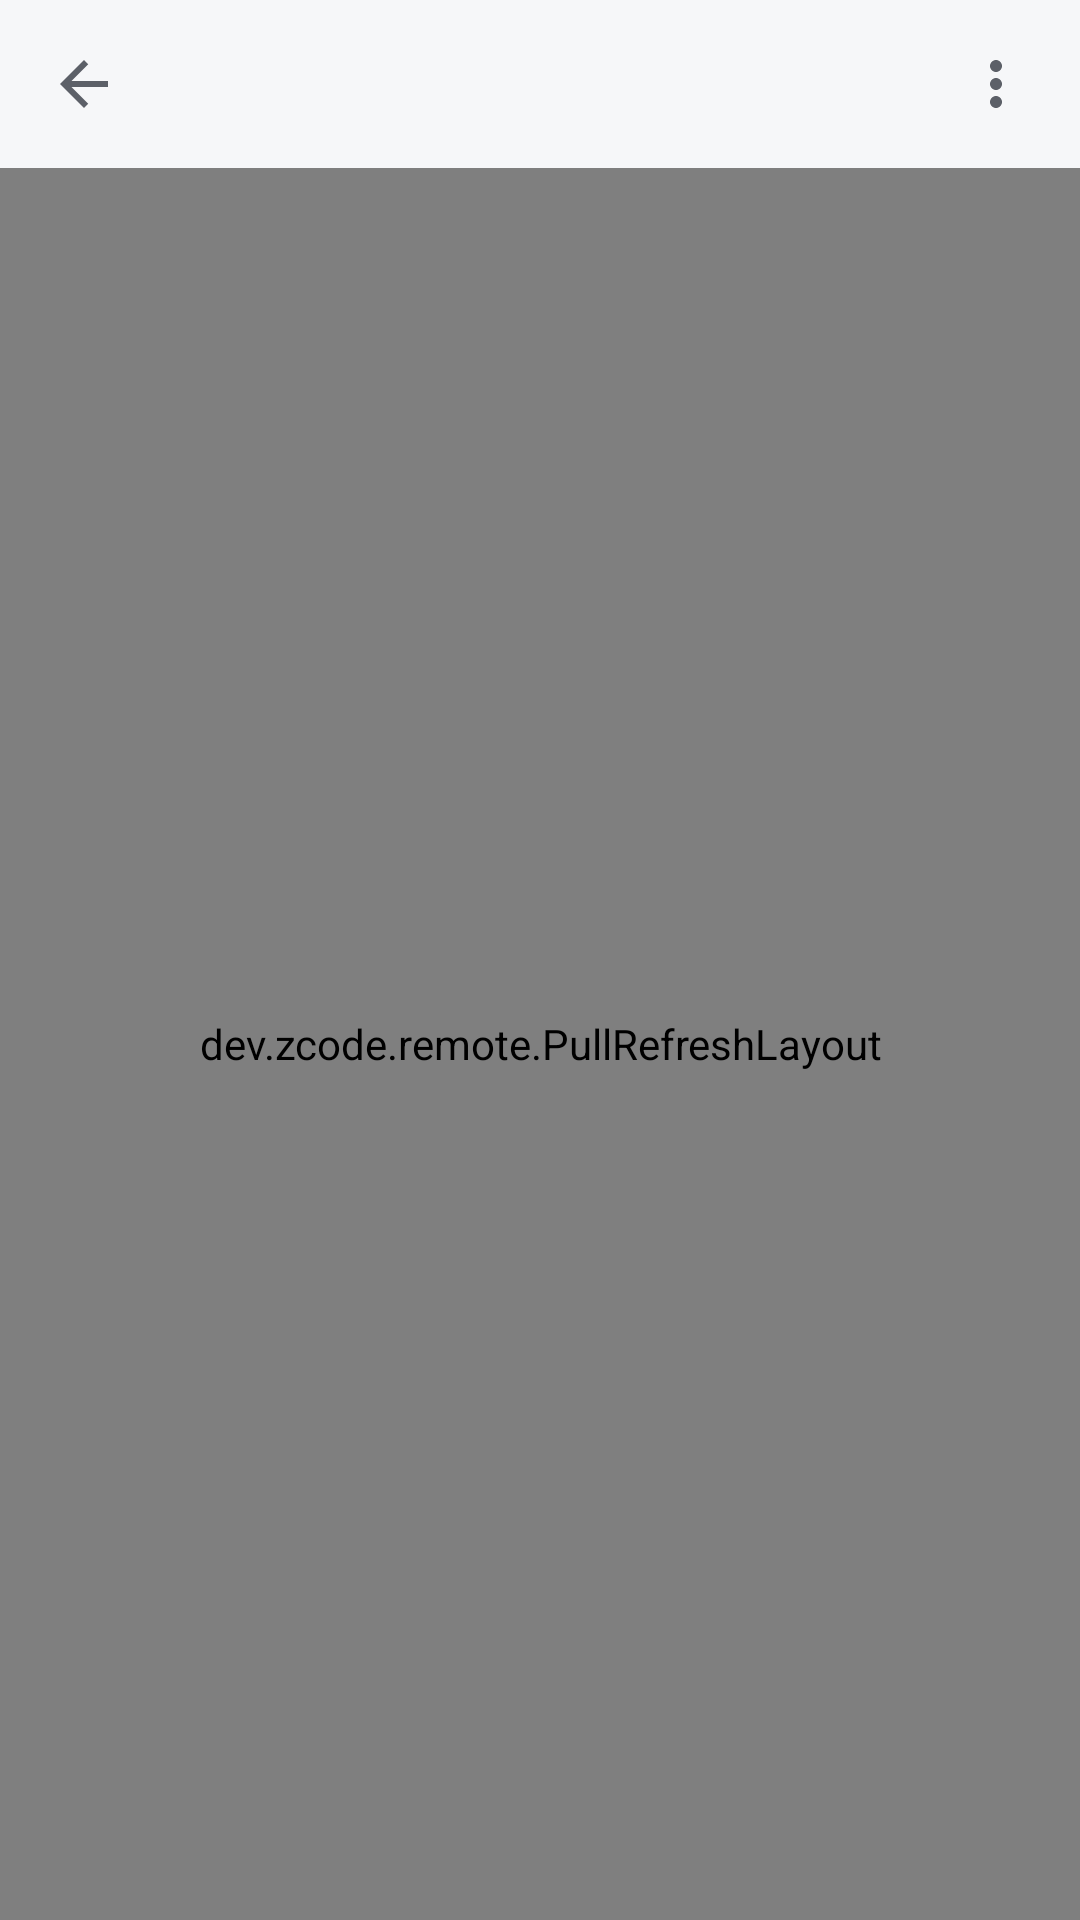

Here is an Android app screen rendered from its layout file. Give the layout XML and the strings, colors and styles it references.
<!-- AndroidManifest.xml: application theme Theme.ZCodeRemote -->
<!-- res/layout/activity_web.xml -->
<?xml version="1.0" encoding="utf-8"?>
<LinearLayout xmlns:android="http://schemas.android.com/apk/res/android"
    android:layout_width="match_parent"
    android:layout_height="match_parent"
    android:orientation="vertical">

    <LinearLayout
        android:layout_width="match_parent"
        android:layout_height="56dp"
        android:background="@color/window_bg"
        android:gravity="center_vertical"
        android:orientation="horizontal"
        android:paddingHorizontal="8dp">

        <ImageButton
            android:id="@+id/btn_back"
            android:layout_width="40dp"
            android:layout_height="40dp"
            android:background="?android:attr/selectableItemBackgroundBorderless"
            android:contentDescription="@string/btn_back"
            android:src="@drawable/ic_back" />

        <LinearLayout
            android:layout_width="0dp"
            android:layout_height="wrap_content"
            android:layout_marginStart="4dp"
            android:layout_weight="1"
            android:orientation="vertical">

            <TextView
                android:id="@+id/tv_title"
                android:layout_width="match_parent"
                android:layout_height="wrap_content"
                android:ellipsize="end"
                android:maxLines="1"
                android:textColor="@color/on_surface_c"
                android:textSize="16sp"
                android:textStyle="bold" />

            <TextView
                android:id="@+id/tv_host"
                android:layout_width="match_parent"
                android:layout_height="wrap_content"
                android:ellipsize="end"
                android:maxLines="1"
                android:textColor="@color/on_surface_variant_c"
                android:textSize="11sp" />
        </LinearLayout>

        <ImageButton
            android:id="@+id/btn_more"
            android:layout_width="40dp"
            android:layout_height="40dp"
            android:background="?android:attr/selectableItemBackgroundBorderless"
            android:contentDescription="@string/menu_more"
            android:src="@drawable/ic_more_vert" />
    </LinearLayout>

    <ProgressBar
        android:id="@+id/progress"
        style="@android:style/Widget.Material.ProgressBar.Horizontal"
        android:layout_width="match_parent"
        android:layout_height="wrap_content"
        android:layout_marginTop="-6dp"
        android:indeterminate="true"
        android:progressTint="@color/brand_primary"
        android:visibility="gone" />

    <FrameLayout
        android:layout_width="match_parent"
        android:layout_height="0dp"
        android:layout_weight="1">

        <dev.zcode.remote.PullRefreshLayout
            android:id="@+id/pull"
            android:layout_width="match_parent"
            android:layout_height="match_parent"
            android:background="@color/window_bg">

            <ProgressBar
                android:id="@+id/refresh_spinner"
                style="@android:style/Widget.Material.ProgressBar"
                android:layout_width="36dp"
                android:layout_height="36dp"
                android:layout_gravity="top|center_horizontal"
                android:layout_marginTop="10dp"
                android:indeterminate="false"
                android:indeterminateTint="@color/brand_primary"
                android:max="100"
                android:progressTint="@color/brand_primary" />

            <WebView
                android:id="@+id/web"
                android:layout_width="match_parent"
                android:layout_height="match_parent" />
        </dev.zcode.remote.PullRefreshLayout>

        <LinearLayout
            android:id="@+id/error"
            android:layout_width="match_parent"
            android:layout_height="match_parent"
            android:background="@color/window_bg"
            android:gravity="center"
            android:orientation="vertical"
            android:paddingHorizontal="32dp"
            android:visibility="gone">

            <ImageView
                android:layout_width="64dp"
                android:layout_height="64dp"
                android:alpha="0.6"
                android:importantForAccessibility="no"
                android:src="@drawable/ic_error" />

            <TextView
                android:id="@+id/error_title"
                android:layout_width="wrap_content"
                android:layout_height="wrap_content"
                android:layout_marginTop="16dp"
                android:text="@string/error_title"
                android:textColor="@color/on_surface_c"
                android:textSize="16sp"
                android:textStyle="bold" />

            <TextView
                android:id="@+id/error_msg"
                android:layout_width="wrap_content"
                android:layout_height="wrap_content"
                android:layout_marginTop="8dp"
                android:gravity="center"
                android:textColor="@color/on_surface_variant_c"
                android:textSize="14sp" />

            <Button
                android:id="@+id/btn_retry"
                android:layout_width="wrap_content"
                android:layout_height="wrap_content"
                android:layout_marginTop="24dp"
                android:background="@drawable/bg_btn_primary"
                android:minWidth="140dp"
                android:text="@string/btn_retry"
                android:textColor="@android:color/white" />
        </LinearLayout>
    </FrameLayout>
</LinearLayout>
<!-- resources referenced by this layout -->
<resources>
  <color name="brand_primary">#5A67F2</color>
  <color name="on_surface_c">#1B1D22</color>
  <color name="on_surface_variant_c">#5C6068</color>
  <color name="window_bg">#F6F7F9</color>
  <!-- drawable bg_btn_primary (drawable) -->
  <?xml version="1.0" encoding="utf-8"?>
  <shape xmlns:android="http://schemas.android.com/apk/res/android" android:shape="rectangle">
      <solid android:color="@color/brand_primary" />
      <corners android:radius="12dp" />
  </shape>
  <!-- drawable ic_back (drawable) -->
  <vector xmlns:android="http://schemas.android.com/apk/res/android"
      android:width="24dp"
      android:height="24dp"
      android:viewportWidth="24"
      android:viewportHeight="24"
      android:tint="@color/on_surface_variant_c">
      <path
          android:fillColor="@android:color/white"
          android:pathData="M20,11H7.83l5.59,-5.59L12,4l-8,8 8,8 1.41,-1.41L7.83,13H20v-2z" />
  </vector>
  <!-- drawable ic_error (drawable) -->
  <vector xmlns:android="http://schemas.android.com/apk/res/android"
      android:width="24dp"
      android:height="24dp"
      android:viewportWidth="24"
      android:viewportHeight="24"
      android:tint="@color/on_surface_variant_c">
      <path
          android:fillColor="@android:color/white"
          android:pathData="M11,15h2v2h-2zM11,7h2v6h-2zM11.99,2C6.47,2 2,6.48 2,12s4.47,10 9.99,10C17.52,22 22,17.52 22,12S17.52,2 11.99,2zM12,20c-4.42,0 -8,-3.58 -8,-8s3.58,-8 8,-8 8,3.58 8,8 -3.58,8 -8,8z" />
  </vector>
  <!-- drawable ic_more_vert (drawable) -->
  <vector xmlns:android="http://schemas.android.com/apk/res/android"
      android:width="24dp"
      android:height="24dp"
      android:viewportWidth="24"
      android:viewportHeight="24"
      android:tint="@color/on_surface_variant_c">
      <path
          android:fillColor="@android:color/white"
          android:pathData="M12,8c1.1,0 2,-0.9 2,-2s-0.9,-2 -2,-2 -2,0.9 -2,2 0.9,2 2,2zM12,10c-1.1,0 -2,0.9 -2,2s0.9,2 2,2 2,-0.9 2,-2 -0.9,-2 -2,-2zM12,16c-1.1,0 -2,0.9 -2,2s0.9,2 2,2 2,-0.9 2,-2 -0.9,-2 -2,-2z" />
  </vector>
  <string name="btn_back">返回</string>
  <string name="btn_retry">重试</string>
  <string name="error_title">无法打开页面</string>
  <string name="menu_more">更多选项</string>
  <style name="Theme.ZCodeRemote" parent="android:Theme.Material.Light.NoActionBar">
          <item name="android:windowBackground">@color/window_bg</item>
          <item name="android:statusBarColor">@color/status_bar</item>
          <item name="android:windowLightStatusBar">true</item>
          <item name="android:colorPrimary">@color/brand_primary</item>
          <item name="android:colorAccent">@color/brand_primary</item>
      </style>
  <color name="status_bar">#F6F7F9</color>
</resources>
